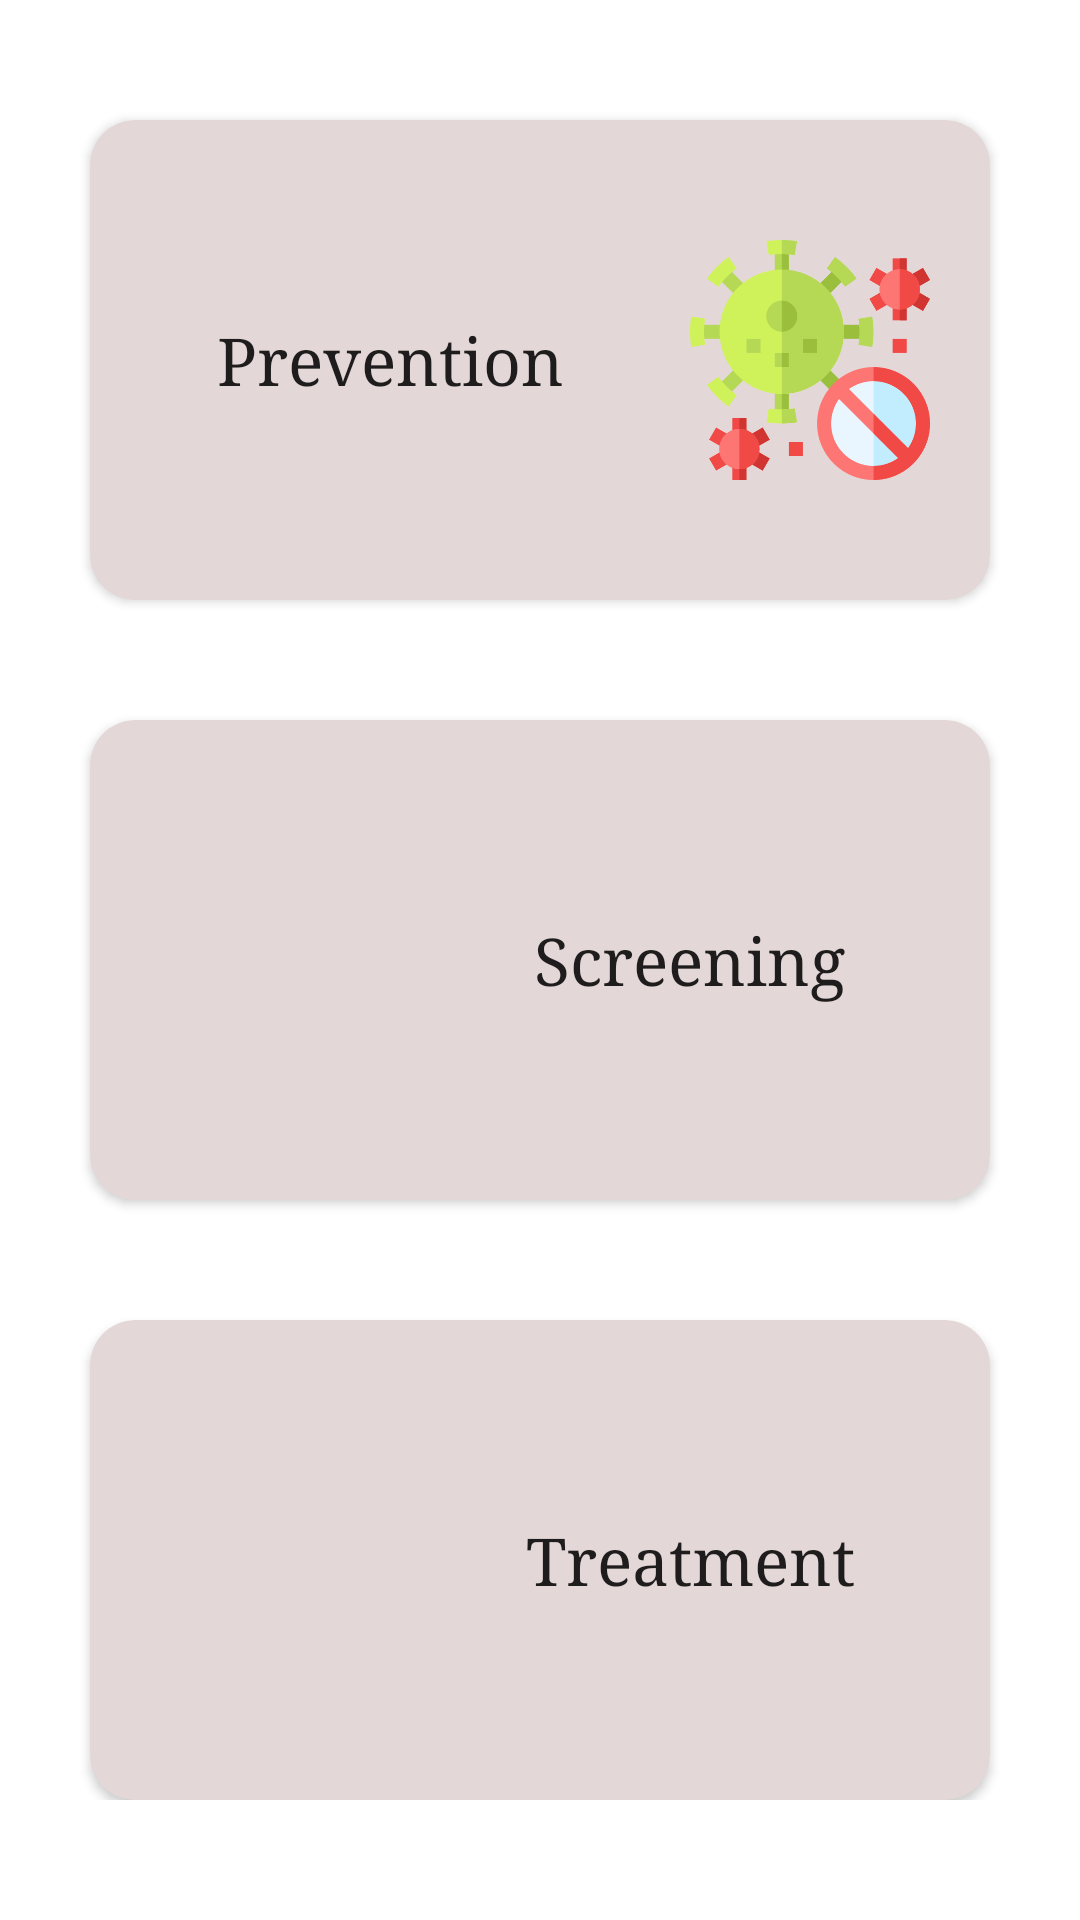

The Android layout XML behind this screen, and the referenced resources:
<!-- AndroidManifest.xml: application theme Theme.FirstAidAndDisasterManagementApp -->
<!-- res/layout/activity_tb.xml -->
<?xml version="1.0" encoding="utf-8"?>
<androidx.constraintlayout.widget.ConstraintLayout xmlns:android="http://schemas.android.com/apk/res/android"
    xmlns:app="http://schemas.android.com/apk/res-auto"
    xmlns:tools="http://schemas.android.com/tools"
    android:layout_width="match_parent"
    android:layout_height="match_parent"
    tools:context=".Tb">

    <ScrollView
        android:id="@+id/scrollView"
        android:layout_width="match_parent"
        android:layout_height="wrap_content"
        android:paddingBottom="40dp"
        app:layout_constraintBottom_toBottomOf="parent"
        app:layout_constraintEnd_toEndOf="parent"
        app:layout_constraintStart_toStartOf="parent"
        app:layout_constraintTop_toTopOf="parent">

        <LinearLayout
            android:id="@+id/linearLayout"
            android:layout_width="match_parent"
            android:layout_height="wrap_content"
            android:orientation="vertical"
            app:layout_constraintBottom_toBottomOf="parent"
            app:layout_constraintTop_toTopOf="parent">

            <androidx.cardview.widget.CardView
                android:id="@+id/cardView"
                android:layout_width="match_parent"
                android:layout_height="160dp"
                android:layout_marginStart="30dp"
                android:layout_marginTop="40dp"
                android:layout_marginEnd="30dp"
                android:backgroundTint="@color/shadow"
                app:cardCornerRadius="15dp"
                app:layout_constraintBottom_toTopOf="@id/cardView2"
                app:layout_constraintEnd_toEndOf="parent"
                app:layout_constraintStart_toStartOf="parent"
                app:layout_constraintTop_toTopOf="parent">

                <androidx.constraintlayout.widget.ConstraintLayout
                    android:layout_width="match_parent"
                    android:layout_height="match_parent">

                    <TextView
                        android:layout_width="160dp"
                        android:layout_height="160dp"
                        android:gravity="center"
                        android:text="Prevention"
                        android:textAppearance="@style/TextAppearance.AppCompat.Large"
                        app:fontFamily="serif"
                        app:layout_constraintBottom_toBottomOf="parent"
                        app:layout_constraintEnd_toStartOf="@+id/imageViewTB1"
                        app:layout_constraintStart_toStartOf="parent"
                        app:layout_constraintTop_toTopOf="parent">

                    </TextView>

                    <ImageView
                        android:id="@+id/imageViewTB1"
                        android:layout_width="100dp"
                        android:layout_height="160dp"
                        android:paddingRight="20dp"
                        android:src="@drawable/prevention"
                        app:layout_constraintBottom_toBottomOf="parent"
                        app:layout_constraintEnd_toEndOf="parent"
                        app:layout_constraintTop_toTopOf="parent">

                    </ImageView>

                    <Button
                        android:id="@+id/buttonPrevention"
                        android:layout_width="match_parent"
                        android:layout_height="match_parent"
                        android:background="@android:color/transparent" >
                    </Button>

                </androidx.constraintlayout.widget.ConstraintLayout>

            </androidx.cardview.widget.CardView>

            <androidx.cardview.widget.CardView
                android:id="@+id/cardView2"
                android:layout_width="match_parent"
                android:layout_height="160dp"
                android:layout_marginStart="30dp"
                android:layout_marginTop="40dp"
                android:layout_marginEnd="30dp"
                android:backgroundTint="@color/shadow"
                app:cardCornerRadius="15dp"
                app:layout_constraintEnd_toEndOf="parent"
                app:layout_constraintStart_toStartOf="parent"
                app:layout_constraintTop_toBottomOf="@+id/cardView">

                <androidx.constraintlayout.widget.ConstraintLayout
                    android:layout_width="match_parent"
                    android:layout_height="match_parent">


                    <TextView
                        android:layout_width="170dp"
                        android:layout_height="160dp"
                        android:gravity="center"
                        android:text="Screening"
                        android:textAppearance="@style/TextAppearance.AppCompat.Large"
                        app:fontFamily="serif"
                        app:layout_constraintBottom_toBottomOf="parent"
                        app:layout_constraintEnd_toEndOf="parent"
                        app:layout_constraintStart_toEndOf="@+id/imageViewTB2"
                        app:layout_constraintTop_toTopOf="parent">

                    </TextView>

                    <ImageView
                        android:id="@+id/imageViewTB2"
                        android:layout_width="100dp"
                        android:layout_height="160dp"
                        android:paddingLeft="20dp"
                        android:src="@drawable/screening"
                        app:layout_constraintBottom_toBottomOf="parent"
                        app:layout_constraintStart_toStartOf="parent"
                        app:layout_constraintTop_toTopOf="parent">

                    </ImageView>

                    <Button
                        android:id="@+id/buttonScreening"
                        android:layout_width="match_parent"
                        android:layout_height="match_parent"
                        android:background="@android:color/transparent" >
                    </Button>

                </androidx.constraintlayout.widget.ConstraintLayout>


            </androidx.cardview.widget.CardView>




            <androidx.cardview.widget.CardView
                android:id="@+id/cardView4"
                android:layout_width="match_parent"
                android:layout_height="160dp"
                android:layout_marginStart="30dp"
                android:layout_marginTop="40dp"
                android:layout_marginEnd="30dp"
                android:backgroundTint="@color/shadow"
                app:cardCornerRadius="15dp"
                app:layout_constraintEnd_toEndOf="parent"
                app:layout_constraintStart_toStartOf="parent"
                app:layout_constraintTop_toBottomOf="@+id/cardView3">

                <androidx.constraintlayout.widget.ConstraintLayout
                    android:layout_width="match_parent"
                    android:layout_height="match_parent">


                    <TextView
                        android:layout_width="170dp"
                        android:layout_height="160dp"
                        android:gravity="center"
                        android:text="Treatment"
                        android:textAppearance="@style/TextAppearance.AppCompat.Large"
                        app:fontFamily="serif"
                        app:layout_constraintBottom_toBottomOf="parent"
                        app:layout_constraintEnd_toEndOf="parent"
                        app:layout_constraintStart_toEndOf="@+id/imageViewTB4"
                        app:layout_constraintTop_toTopOf="parent">

                    </TextView>

                    <ImageView
                        android:id="@+id/imageViewTB4"
                        android:layout_width="100dp"
                        android:layout_height="160dp"
                        android:paddingLeft="20dp"
                        android:src="@drawable/treatment"
                        app:layout_constraintBottom_toBottomOf="parent"
                        app:layout_constraintStart_toStartOf="parent"
                        app:layout_constraintTop_toTopOf="parent">

                    </ImageView>

                    <Button
                        android:id="@+id/buttonTreatment"
                        android:layout_width="match_parent"
                        android:layout_height="match_parent"
                        android:background="@android:color/transparent" >
                    </Button>

                </androidx.constraintlayout.widget.ConstraintLayout>


            </androidx.cardview.widget.CardView>

        </LinearLayout>
    </ScrollView>


</androidx.constraintlayout.widget.ConstraintLayout>
<!-- resources referenced by this layout -->
<resources>
  <color name="shadow">#e4d7d7</color>
  <!-- drawable prevention: png bitmap (drawable-v24, 38378 bytes) -->
  <style name="Theme.FirstAidAndDisasterManagementApp" parent="Theme.MaterialComponents.DayNight.DarkActionBar">
          
          <item name="colorPrimary">@color/shadow2</item>
          <item name="colorPrimaryVariant">@color/purple_700</item>
          <item name="colorOnPrimary">@color/black</item>
          
          <item name="colorSecondary">@color/teal_200</item>
          <item name="colorSecondaryVariant">@color/teal_700</item>
          <item name="colorOnSecondary">@color/black</item>
          
          <item name="android:statusBarColor" tools:targetApi="l">@color/shadow2</item>
          
      </style>
  <color name="shadow2">#F11B0B</color>
  <color name="purple_700">#FF3700B3</color>
  <color name="black">#FF000000</color>
  <color name="teal_200">#FF03DAC5</color>
  <color name="teal_700">#FF018786</color>
</resources>
